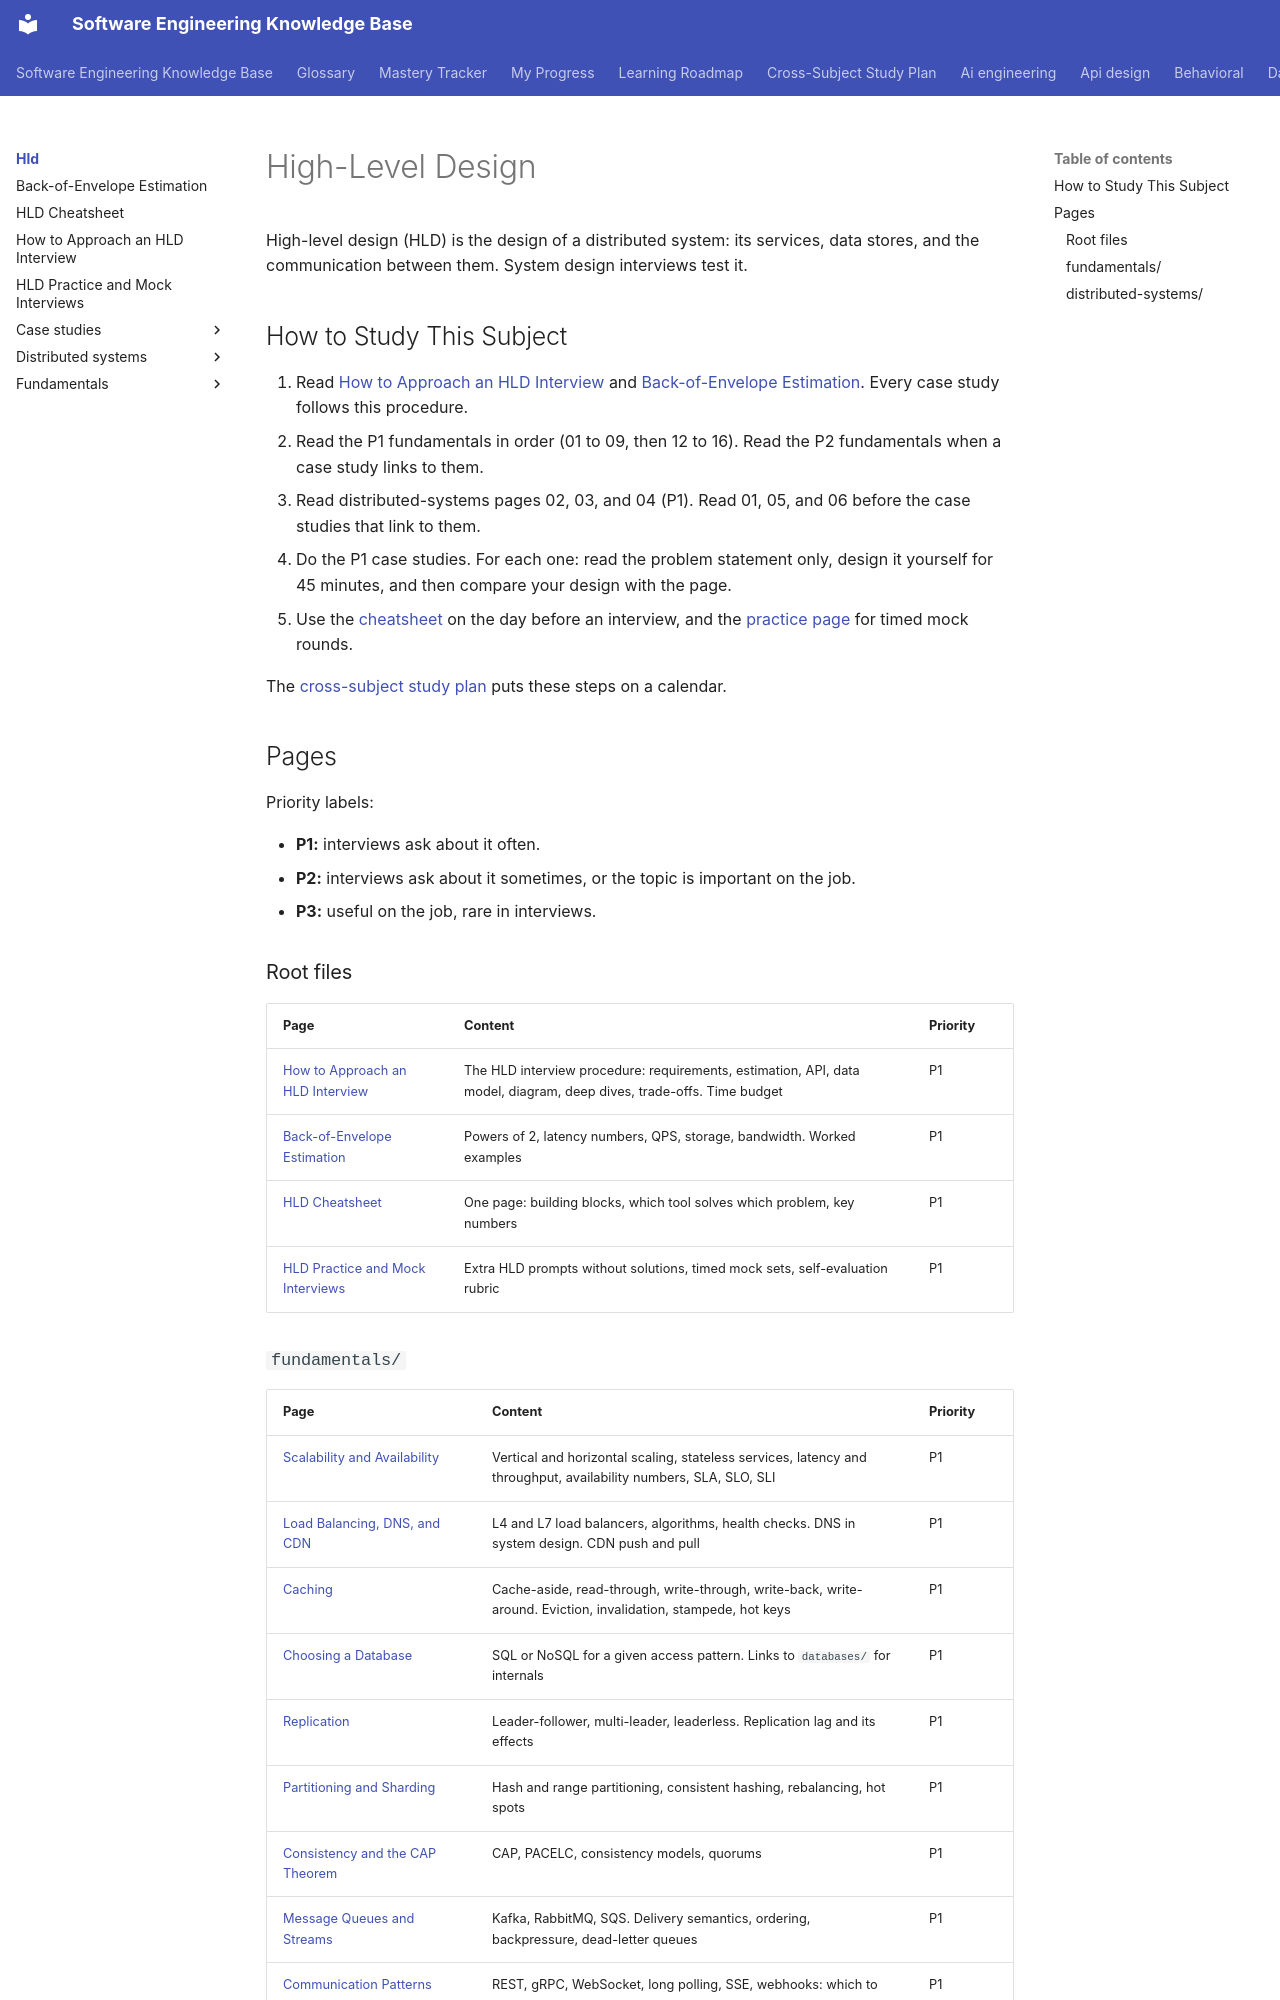

repository: chaandharaghav/dsa-interview-guide · page: hld/index.html · generator: mkdocs

# High-Level Design

High-level design (HLD) is the design of a distributed system: its services, data stores, and the communication between them. System design interviews test it.

## How to Study This Subject

1. Read [How to Approach an HLD Interview](how-to-approach-hld.md) and [Back-of-Envelope Estimation](back-of-envelope-estimation.md). Every case study follows this procedure.
2. Read the P1 fundamentals in order (01 to 09, then 12 to 16). Read the P2 fundamentals when a case study links to them.
3. Read distributed-systems pages 02, 03, and 04 (P1). Read 01, 05, and 06 before the case studies that link to them.
4. Do the P1 case studies. For each one: read the problem statement only, design it yourself for 45 minutes, and then compare your design with the page.
5. Use the [cheatsheet](cheatsheet.md) on the day before an interview, and the [practice page](practice-and-mock-interviews.md) for timed mock rounds.

The [cross-subject study plan](../study-plan.md) puts these steps on a calendar.

## Pages

Priority labels:

- **P1:** interviews ask about it often.
- **P2:** interviews ask about it sometimes, or the topic is important on the job.
- **P3:** useful on the job, rare in interviews.

### Root files

| Page | Content | Priority |
|---|---|---|
| [How to Approach an HLD Interview](how-to-approach-hld.md) | The HLD interview procedure: requirements, estimation, API, data model, diagram, deep dives, trade-offs. Time budget | P1 |
| [Back-of-Envelope Estimation](back-of-envelope-estimation.md) | Powers of 2, latency numbers, QPS, storage, bandwidth. Worked examples | P1 |
| [HLD Cheatsheet](cheatsheet.md) | One page: building blocks, which tool solves which problem, key numbers | P1 |
| [HLD Practice and Mock Interviews](practice-and-mock-interviews.md) | Extra HLD prompts without solutions, timed mock sets, self-evaluation rubric | P1 |
